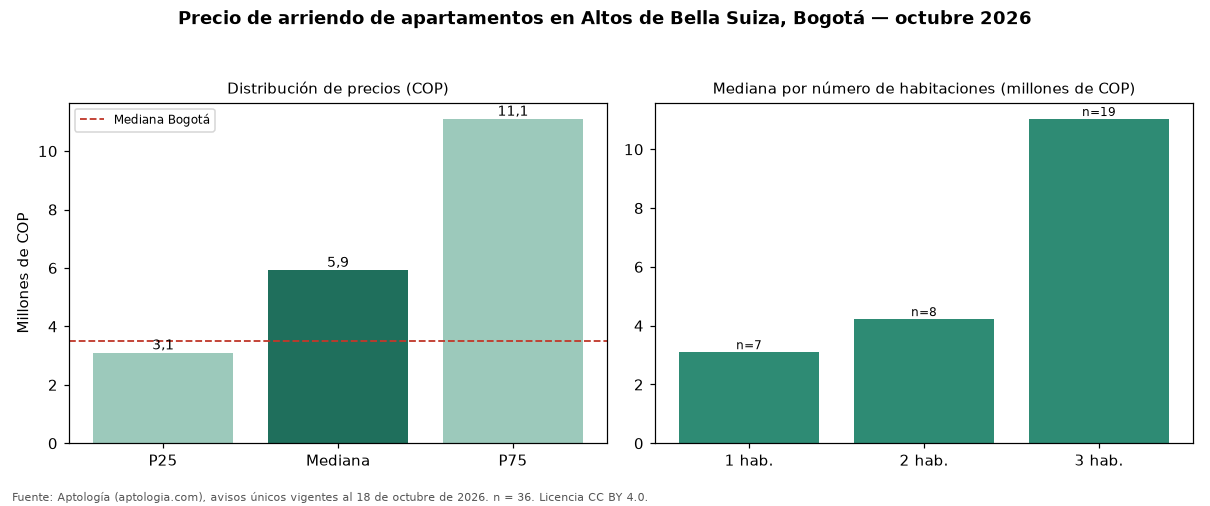

The file beside this chart, header and first rows:
seccion, metrica, valor_cop, n
precio, p25, 3100000, 36
precio, mediana, 5925000, 36
precio, p75, 11099250, 36
cop_por_m2, p25, 39667, 36
cop_por_m2, mediana, 53839, 36
cop_por_m2, p75, 60982, 36
area, area_mediana_m2, 117.5, 36
habitaciones, 1, 3100000, 7
habitaciones, 2, 4225000, 8
habitaciones, 3, 11032000, 19
administracion, mediana, 1248500, 16
estrato, moda, 5, 
parqueadero, porcentaje_con_parqueadero, 94.4, 36
ciudad, mediana_ciudad, 3500000, 14216
ciudad, mediana_cop_por_m2_ciudad, 50000, 14216
